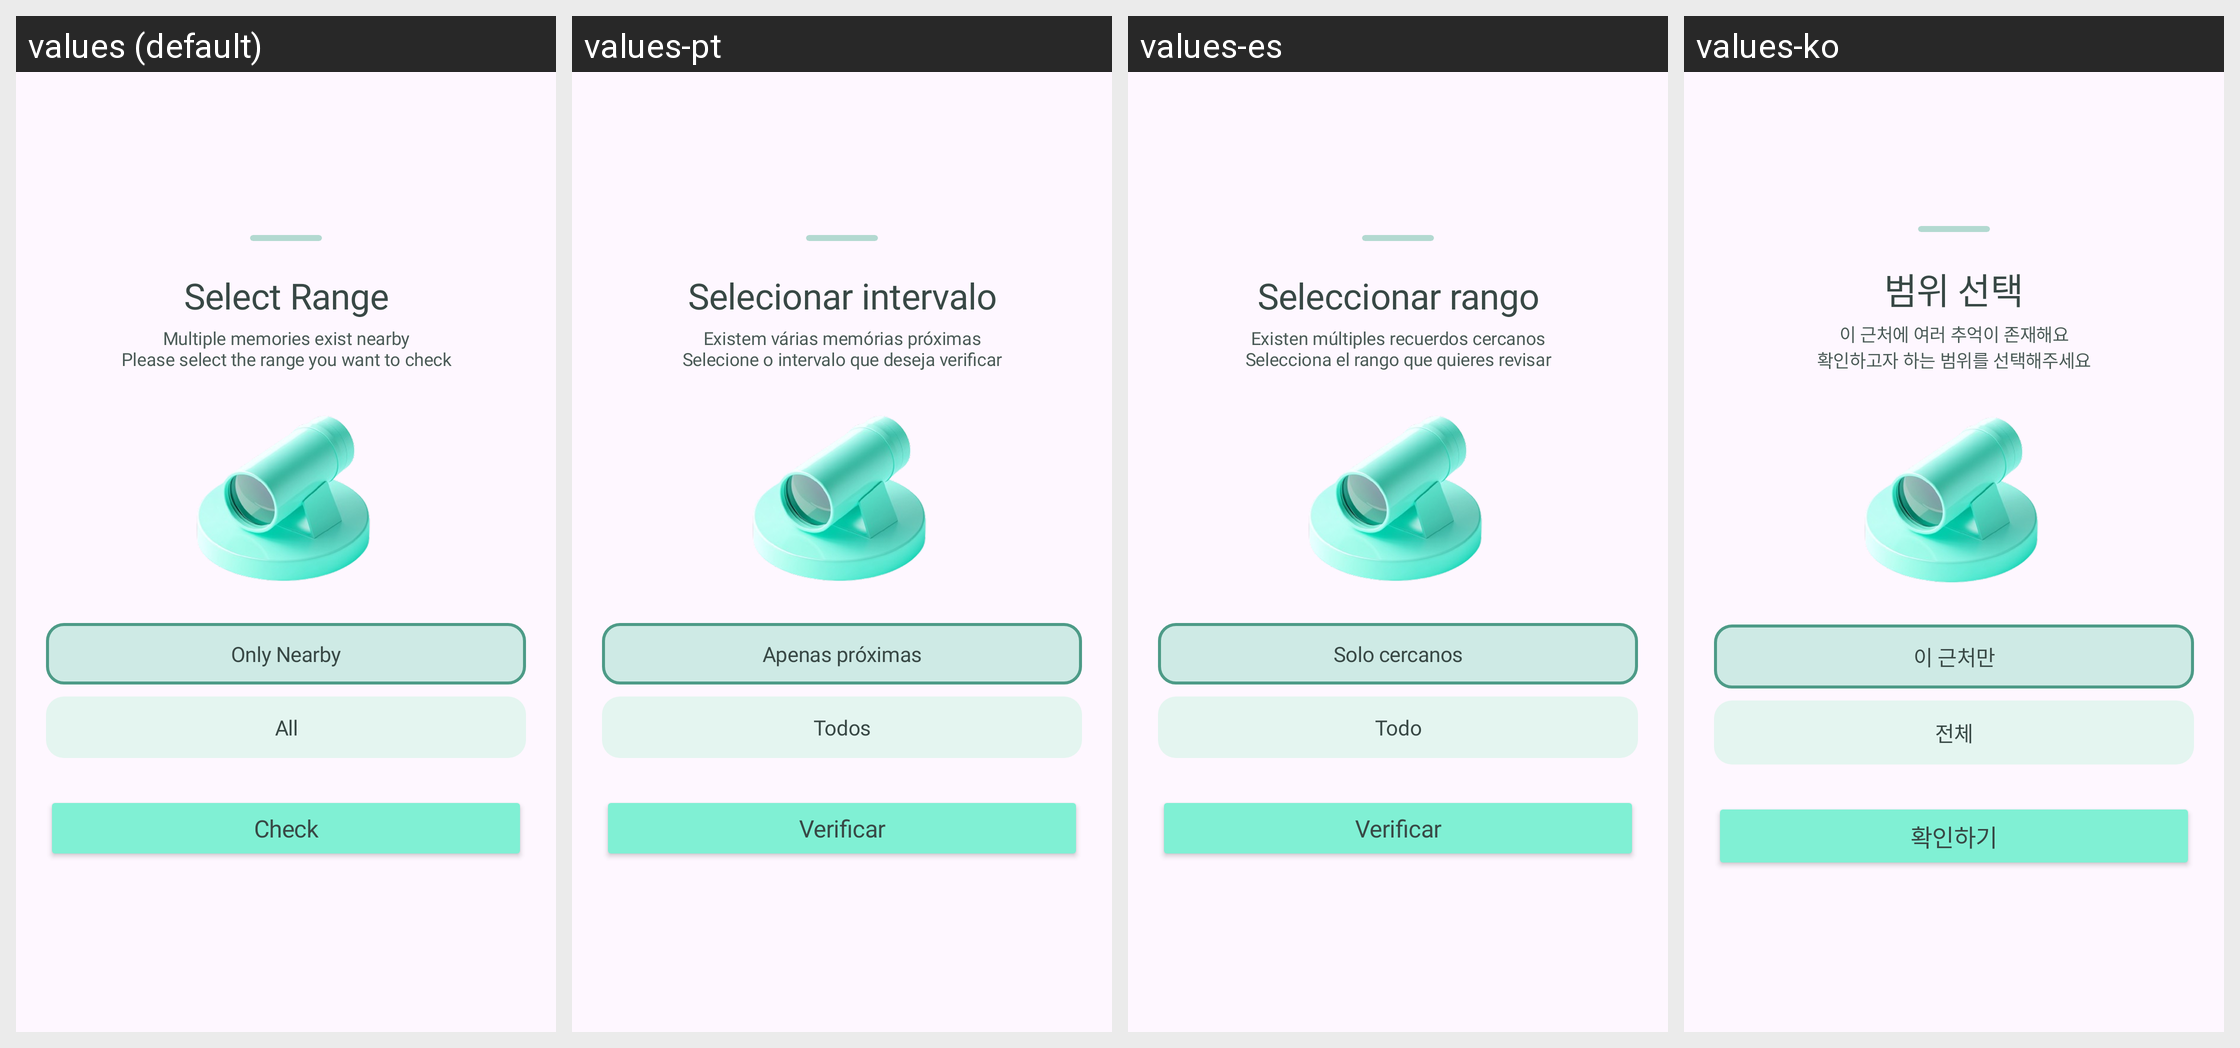

Here is an Android app screen in its default locale and in the app's own translations. Write out the translated-string differences for the strings that appear on this screen.
Android screen res/layout/b_sheet_range_select.xml rendered under 4 locales, left to right: values (default), values-pt, values-es, values-ko. Device: Nexus 5 (rendered at 1080×1920; each locale shown at half size, 540×960, under a caption strip naming it); theme Theme.Roadcapture.
Other locales in the repository, not shown: values-ar, values-de, values-en, values-fr, values-hi, values-in, values-ja, values-ru, values-zh-rCN.
Strings drawn on this screen, with the default value and each locale's value (text and hints the layout hard-codes, and strings that could not be matched under every locale, appear in the picture but are not listed):

select_range
  values: Select Range
  values-pt: Selecionar intervalo
  values-es: Seleccionar rango
  values-ko: 범위 선택

multiple_memories_nearby
  values: Multiple memories exist nearby
      Please select the range you want to check
  values-pt: Existem várias memórias próximas
      Selecione o intervalo que deseja verificar
  values-es: Existen múltiples recuerdos cercanos
      Selecciona el rango que quieres revisar
  values-ko: 이 근처에 여러 추억이 존재해요
      확인하고자 하는 범위를 선택해주세요

nearby_only
  values: Only Nearby
  values-pt: Apenas próximas
  values-es: Solo cercanos
  values-ko: 이 근처만

all
  values: All
  values-pt: Todos
  values-es: Todo
  values-ko: 전체

check
  values: Check
  values-pt: Verificar
  values-es: Verificar
  values-ko: 확인하기
